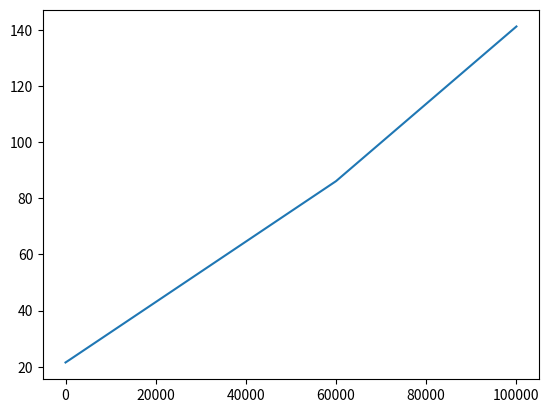

Here is the Python script that generated this plot:
#!/usr/bin/env python
# -*- coding: utf-8 -*-

import math, matplotlib.pyplot as plt

def xueying_hk():
	x = []
	y = []
	for i in range(101):
		volume = i * 1000
		x.append(volume)
		# 手续费包括 雪盈的：平台使用费、交易佣金
		# 交易所的：交易系统使用费、交收费、印花税、交易费、交易正费
		charge = 18 + (0 if volume <= 60000 else (volume-60000) * 0.0003) + \
				0.5 + (2 if volume * 0.00002 <= 2 else (100 if volume * 0.00002 >= 100 else volume * 0.00002)) + \
				math.floor(volume * 0.001)+1 + (0.01 if volume * 0.00005 <= 0.01 else volume * 0.00005) + \
				(0.01 if volume * 0.000027 <= 0.01 else volume * 0.000027)
		y.append(charge)
		# print("volume is: " + str(volume) + " and charge is : " + str(charge))
	plt.plot(x, y)
	plt.show()

if __name__ == '__main__':
	xueying_hk()
